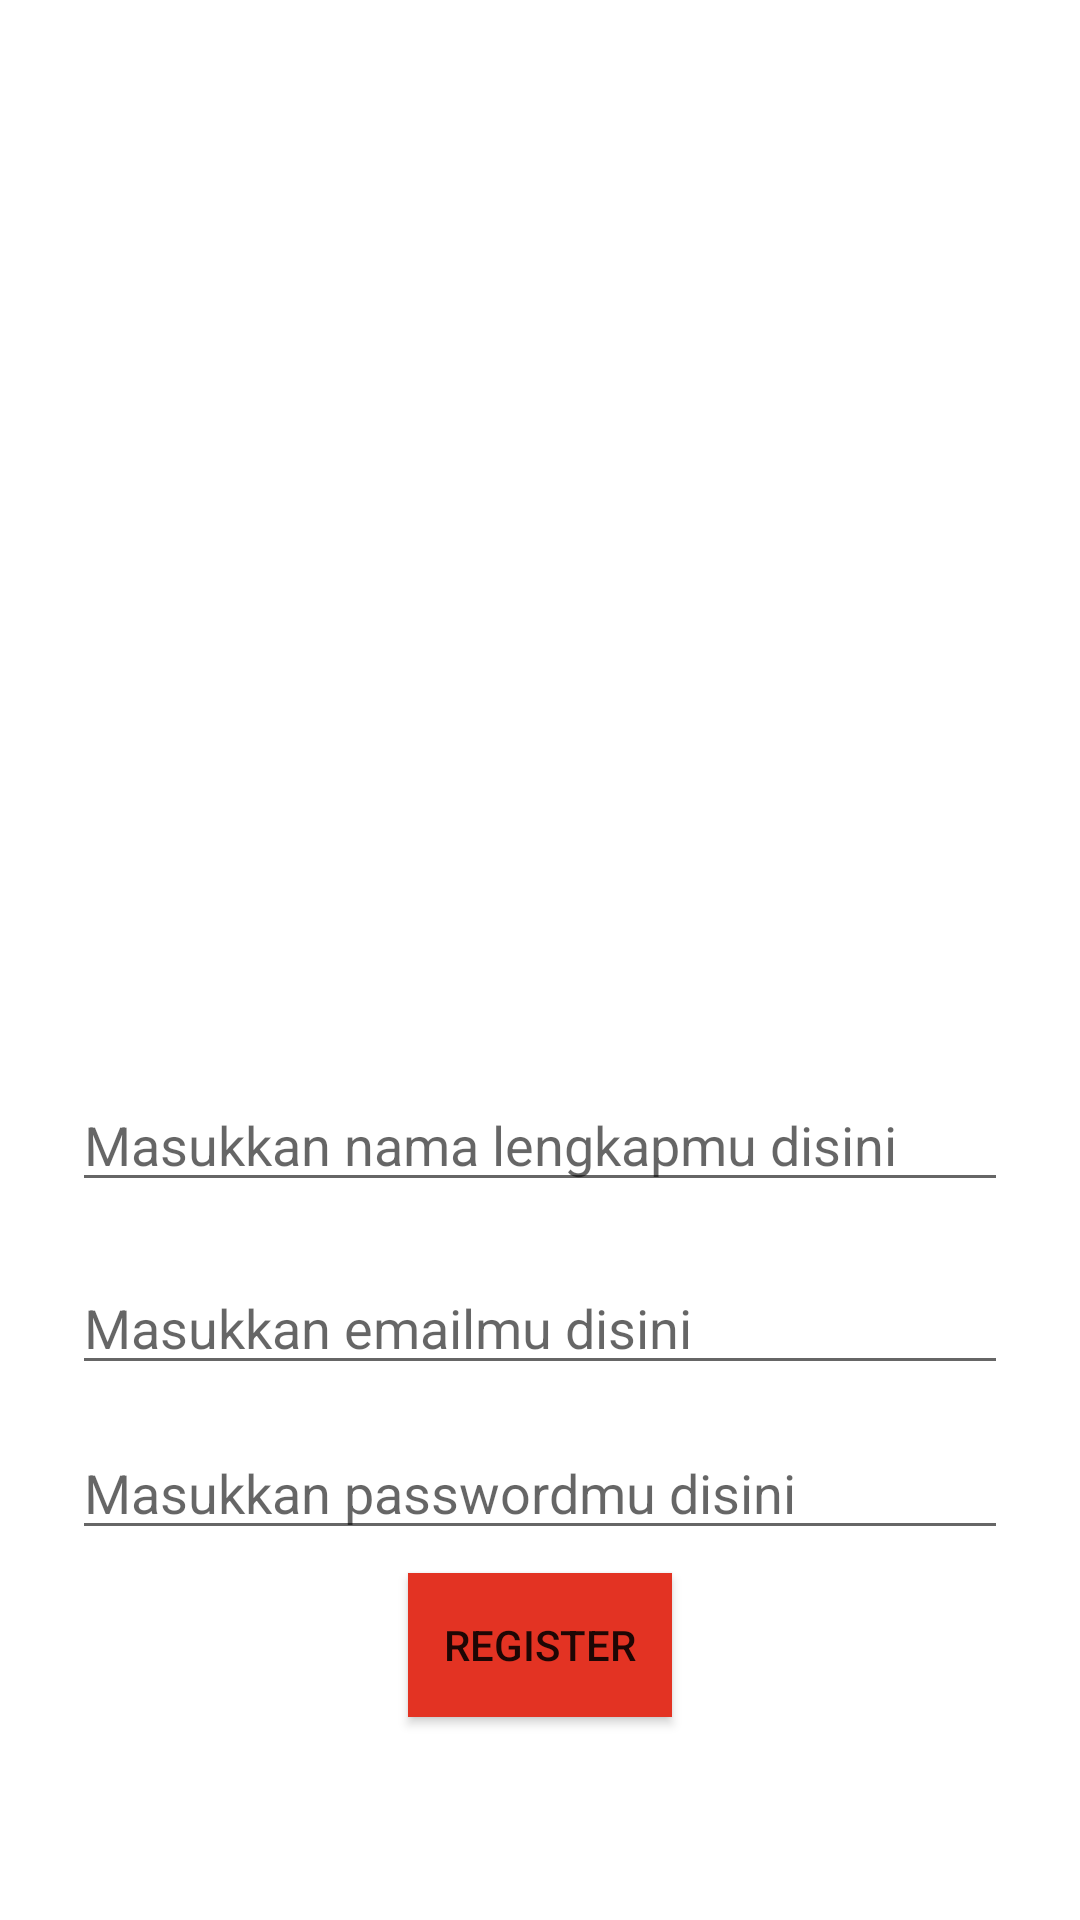

Produce the Android XML layout that renders to this screen, including the resource entries it uses.
<!-- AndroidManifest.xml: application theme Theme.Nusaku -->
<!-- res/layout/activity_register.xml -->
<?xml version="1.0" encoding="utf-8"?>
<androidx.constraintlayout.widget.ConstraintLayout xmlns:android="http://schemas.android.com/apk/res/android"
    xmlns:app="http://schemas.android.com/apk/res-auto"
    xmlns:tools="http://schemas.android.com/tools"
    android:layout_width="match_parent"
    android:layout_height="match_parent"
    tools:context=".Activity.RegisterActivity">

    <EditText
        android:id="@+id/et_RinputFullName"
        android:inputType="text"
        android:hint="Masukkan nama lengkapmu disini"
        android:layout_width="match_parent"
        android:layout_height="wrap_content"
        android:layout_marginHorizontal="24dp"
        app:layout_constraintTop_toTopOf="parent"
        app:layout_constraintBottom_toBottomOf="parent"
        app:layout_constraintLeft_toLeftOf="parent"
        app:layout_constraintRight_toRightOf="parent"
        app:layout_constraintVertical_bias="0.6"
        />

    <EditText
        android:id="@+id/et_RinputEmail"
        android:inputType="text"
        android:hint="Masukkan emailmu disini"
        android:layout_width="match_parent"
        android:layout_height="wrap_content"
        android:layout_marginHorizontal="24dp"
        app:layout_constraintTop_toBottomOf="@+id/et_RinputFullName"
        app:layout_constraintBottom_toBottomOf="parent"
        app:layout_constraintLeft_toLeftOf="parent"
        app:layout_constraintRight_toRightOf="parent"
        app:layout_constraintVertical_bias="0.1"
        />

    <EditText
        android:id="@+id/et_RinputPassword"
        android:inputType="textPassword"
        android:hint="Masukkan passwordmu disini"
        android:layout_width="match_parent"
        android:layout_height="wrap_content"
        android:layout_marginHorizontal="24dp"
        app:layout_constraintTop_toBottomOf="@+id/et_RinputEmail"
        app:layout_constraintBottom_toBottomOf="parent"
        app:layout_constraintLeft_toLeftOf="parent"
        app:layout_constraintRight_toRightOf="parent"
        app:layout_constraintVertical_bias="0.1"
        />

    <Button
        android:id="@+id/btn_register"
        android:layout_width="wrap_content"
        android:layout_height="wrap_content"
        app:layout_constraintTop_toBottomOf="@+id/et_RinputPassword"
        app:layout_constraintLeft_toLeftOf="parent"
        app:layout_constraintRight_toRightOf="parent"
        android:text="Register"
        android:background="@color/orange"
        app:layout_constraintBottom_toBottomOf="parent"
        app:layout_constraintVertical_bias="0.1"
        />

</androidx.constraintlayout.widget.ConstraintLayout>
<!-- resources referenced by this layout -->
<resources>
  <color name="orange">#e33323</color>
  <style name="Theme.Nusaku" parent="Theme.MaterialComponents.DayNight.DarkActionBar">
          
          <item name="colorOnPrimary">@color/white</item>
          
          <item name="colorOnSecondary">@color/black</item>
          <item name="colorAccent">@color/orange</item>
          
          <item name="android:statusBarColor" tools:targetApi="l">@color/orange</item>
          
      </style>
  <color name="white">#ffffff</color>
  <color name="black">#101010</color>
</resources>
